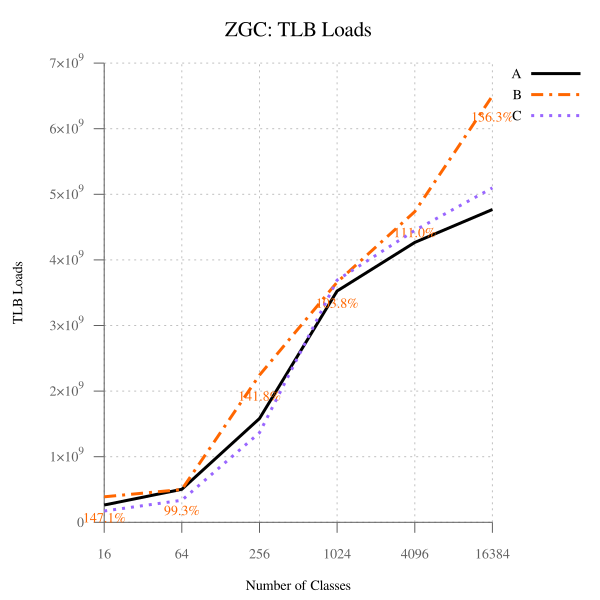

The file beside this chart, header and first rows:
num_classes, A, B, B-to-A, C, C-to-A
16, 263849916, 388191016, 147.1, 172720192, 65.46, 
64, 503425893, 500128212, 99.34, 334690585, 66.48, 
256, 1582209162, 2243556706, 141.8, 1366001017, 86.34, 
1024, 3525784515, 3660451236, 103.8, 3692371082, 104.7, 
4096, 4266449540, 4736451558, 111, 4448988542, 104.3, 
16384, 4768694352, 6500146276, 136.3, 5097459960, 106.9, 
